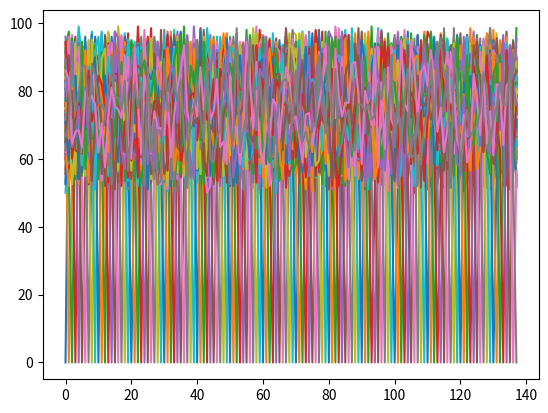

Here is the Python script that generated this plot:
# -*- coding: utf-8 -*-
"""
Created on Tue Jul  2 01:27:53 2019

[redacted]
"""

# -*- coding: utf-8 -*-
"Pour pouvoir générer notre dataset des villes aléatoire"
from random import seed
from random import randint
import numpy as np
import matplotlib.pyplot as plt

"Le seed va nous permettre de recréer la même situation si on la rappelle"
seed(1)
rand = randint(1,1000)
print(rand)
"""
liste =[x for x in range(rand)]
print(liste)
"""

"randint c'est un random d'entier et matrice.T est l'inverse de la matrice"
matrice = np.random.randint(50,100,size=(rand,rand))
matrice_symm = (matrice + matrice.T)/2
np.fill_diagonal(matrice_symm,0)
print (matrice_symm)
print("test")


liste = [matrice_symm[0,:]]
print(liste)
rand2=rand - 1
print (rand2)
liste2= liste[-1]
print(liste2[-137:])


plt.plot(matrice_symm)
plt.show
